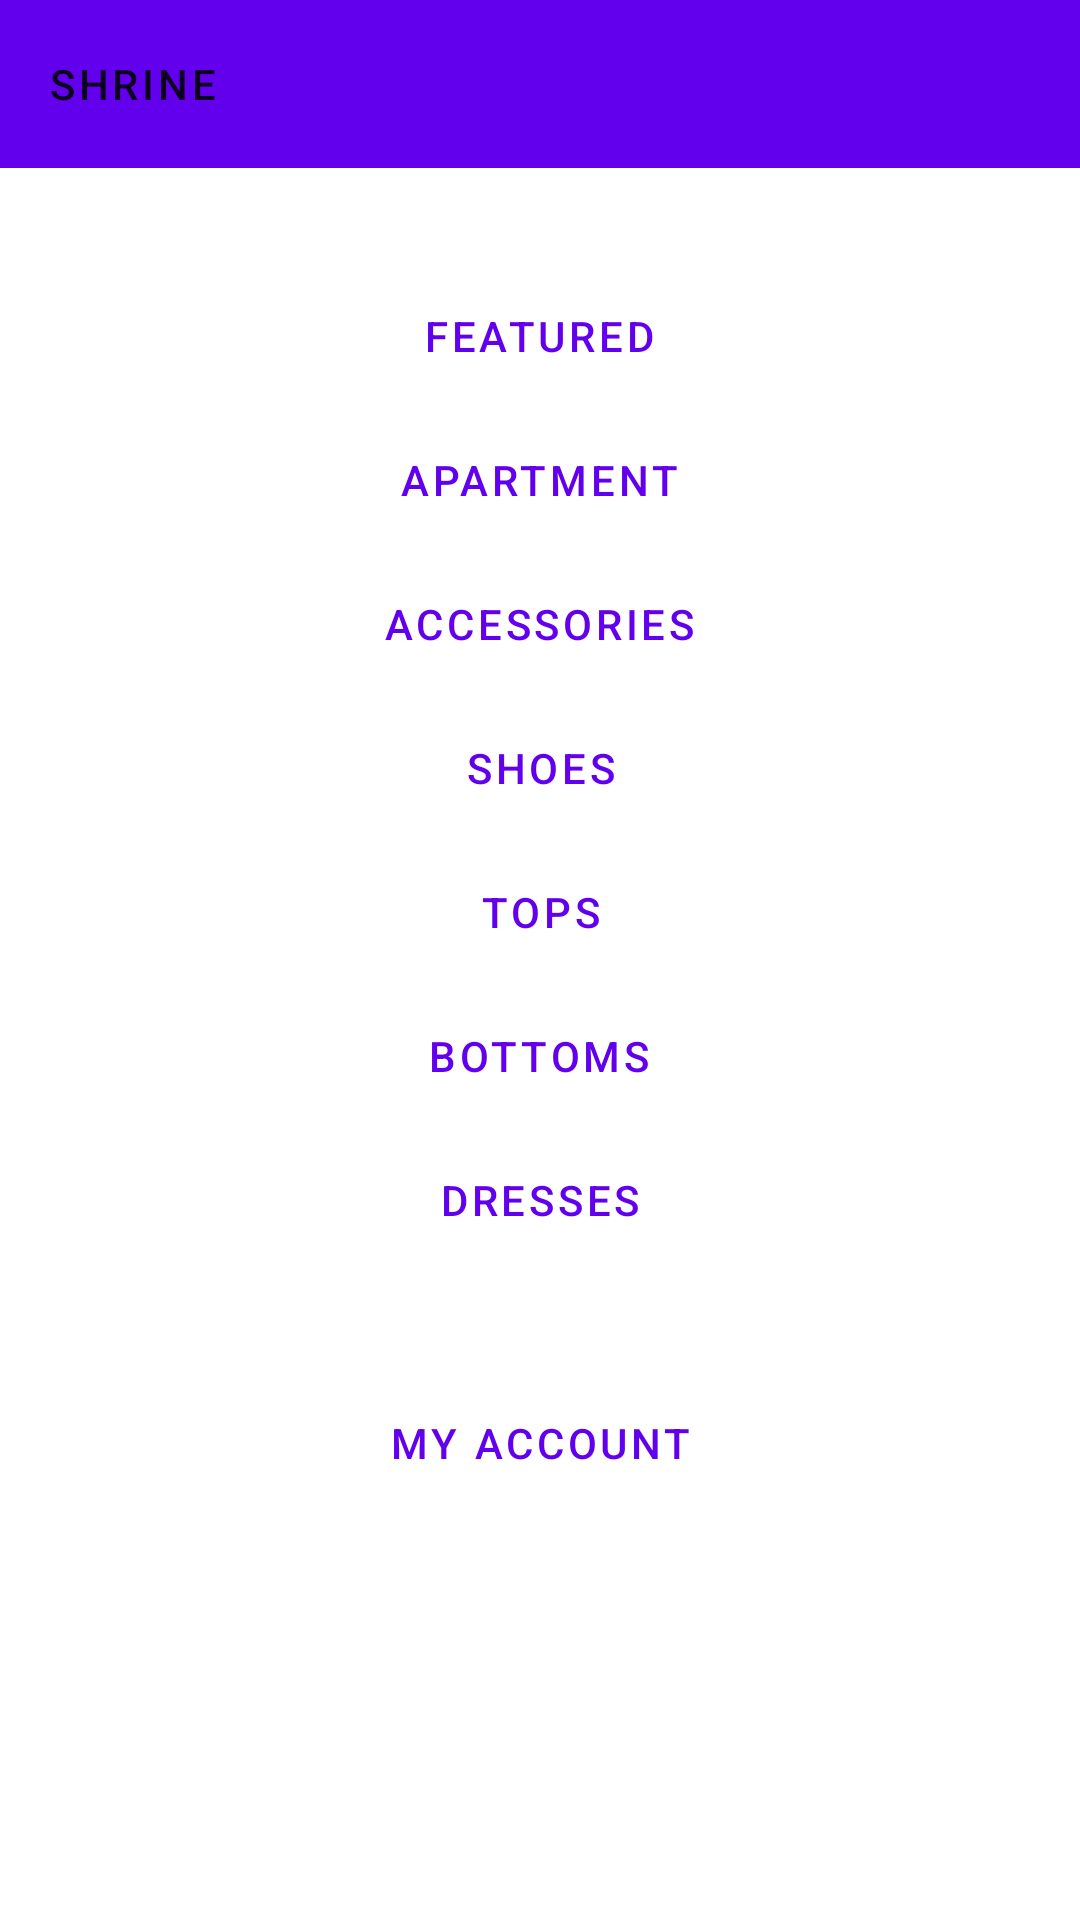

This screen was rendered from an Android layout file. Write that file and the resources it references.
<!-- AndroidManifest.xml: application theme Theme.Shrine -->
<!-- res/layout/shr_product_grid_fragment.xml -->
<?xml version="1.0" encoding="utf-8"?>
<FrameLayout xmlns:android="http://schemas.android.com/apk/res/android"
    xmlns:app="http://schemas.android.com/apk/res-auto"
    xmlns:tools="http://schemas.android.com/tools"
    android:layout_width="match_parent"
    android:layout_height="match_parent"
    android:clipChildren="false"
    android:clipToPadding="false"
    tools:context=".ProductGridFragment">
    <LinearLayout
        android:id="@+id/backdrop"
        android:layout_width="match_parent"
        android:layout_height="match_parent"
        style="@style/Widget.Shrine.Backdrop"
        android:gravity="center_horizontal"
        android:orientation="vertical"
        android:paddingTop="88dp">
        <include layout="@layout/shr_backdrop" />
    </LinearLayout>
    <com.google.android.material.appbar.AppBarLayout
        android:layout_width="match_parent"
        android:layout_height="wrap_content"
        app:elevation="0dp">

        <androidx.appcompat.widget.Toolbar
            android:id="@+id/app_bar"
            style="@style/Widget.Shrine.Toolbar"
            android:layout_width="match_parent"
            android:layout_height="?attr/actionBarSize"
            android:paddingStart="12dp"
            android:paddingLeft="12dp"
            android:paddingEnd="12dp"
            android:paddingRight="12dp"
            app:contentInsetStart="0dp"
            app:navigationIcon="@drawable/shr_branded_menu"
            app:title="@string/shr_app_name" />
    </com.google.android.material.appbar.AppBarLayout>
    <androidx.core.widget.NestedScrollView
        android:id="@+id/product_grid"
        android:layout_width="match_parent"
        android:layout_height="match_parent"
        android:layout_marginTop="56dp"
        android:elevation="6dp"
        android:background="@color/productGridBackgroundColor"
        app:layout_behavior="@string/appbar_scrolling_view_behavior">

        <androidx.recyclerview.widget.RecyclerView
            android:id="@+id/recycler_view"
            android:layout_width="match_parent"
            android:layout_height="match_parent" />

    </androidx.core.widget.NestedScrollView>

    
</FrameLayout>
<!-- res/layout/shr_backdrop.xml (included above) -->
<?xml version="1.0" encoding="utf-8"?>
<merge xmlns:android="http://schemas.android.com/apk/res/android">

    <com.google.android.material.button.MaterialButton
        style="@style/Widget.Shrine.Button.TextButton"
        android:layout_width="wrap_content"
        android:layout_height="wrap_content"
        android:text="@string/shr_featured_label" />

    <com.google.android.material.button.MaterialButton
        style="@style/Widget.Shrine.Button.TextButton"
        android:layout_width="wrap_content"
        android:layout_height="wrap_content"
        android:text="@string/shr_apartment_label" />

    <com.google.android.material.button.MaterialButton
        style="@style/Widget.Shrine.Button.TextButton"
        android:layout_width="wrap_content"
        android:layout_height="wrap_content"
        android:text="@string/shr_accessories_label" />

    <com.google.android.material.button.MaterialButton
        style="@style/Widget.Shrine.Button.TextButton"
        android:layout_width="wrap_content"
        android:layout_height="wrap_content"
        android:text="@string/shr_shoes_label" />

    <com.google.android.material.button.MaterialButton
        style="@style/Widget.Shrine.Button.TextButton"
        android:layout_width="wrap_content"
        android:layout_height="wrap_content"
        android:text="@string/shr_tops_label" />

    <com.google.android.material.button.MaterialButton
        style="@style/Widget.Shrine.Button.TextButton"
        android:layout_width="wrap_content"
        android:layout_height="wrap_content"
        android:text="@string/shr_bottoms_label" />

    <com.google.android.material.button.MaterialButton
        style="@style/Widget.Shrine.Button.TextButton"
        android:layout_width="wrap_content"
        android:layout_height="wrap_content"
        android:text="@string/shr_dresses_label" />

    <View
        android:layout_width="56dp"
        android:layout_height="1dp"
        android:layout_margin="16dp"
        android:background="@color/textColorPrimary" />

    <com.google.android.material.button.MaterialButton
        style="@style/Widget.Shrine.Button.TextButton"
        android:layout_width="wrap_content"
        android:layout_height="wrap_content"
        android:text="@string/shr_account_label" />

</merge>
<!-- resources referenced by this layout -->
<resources>
  <string name="shr_accessories_label">Accessories</string>
  <string name="shr_account_label">My Account</string>
  <string name="shr_apartment_label">Apartment</string>
  <string name="shr_app_name">Shrine</string>
  <string name="shr_bottoms_label">Bottoms</string>
  <string name="shr_dresses_label">Dresses</string>
  <string name="shr_featured_label">Featured</string>
  <string name="shr_shoes_label">Shoes</string>
  <string name="shr_tops_label">Tops</string>
  <style name="Widget.Shrine.Backdrop" parent="">
          <item name="android:background">?attr/colorAccent</item>
      </style>
  <style name="Widget.Shrine.Button.TextButton" parent="Widget.MaterialComponents.Button.TextButton">
          <item name="android:textColor">?android:attr/textColorPrimary</item>
      </style>
  <style name="Widget.Shrine.Toolbar" parent="Widget.AppCompat.Toolbar">
          <item name="android:background">?attr/colorAccent</item>
          <item name="android:theme">@style/Theme.Shrine</item>
          <item name="popupTheme">@style/ThemeOverlay.AppCompat.Light</item>
          <item name="titleTextAppearance">@style/TextAppearance.Shrine.Toolbar</item>
      </style>
  <style name="Theme.Shrine" parent="Theme.MaterialComponents.Light.NoActionBar">
          
          <item name="colorPrimary">@color/colorPrimary</item>
          <item name="colorPrimaryDark">@color/colorPrimaryDark</item>
          <item name="colorAccent">@color/colorAccent</item>
          <item name="android:windowLightStatusBar" app:targetApi="m" tools:ignore="NewApi">true</item>
          <item name="android:textColorPrimary">@color/textColorPrimary</item>
      </style>
  <style name="TextAppearance.Shrine.Toolbar" parent="TextAppearance.MaterialComponents.Button">
          <item name="android:textSize">16sp</item>
      </style>
  <!-- not gathered from this repository: default colours our renderer supplied (Android Studio template values) -->
  <color name="colorPrimary">#FF6200EE</color>
  <color name="colorPrimaryDark">#FF3700B3</color>
  <color name="colorAccent">#FF03DAC5</color>
</resources>
